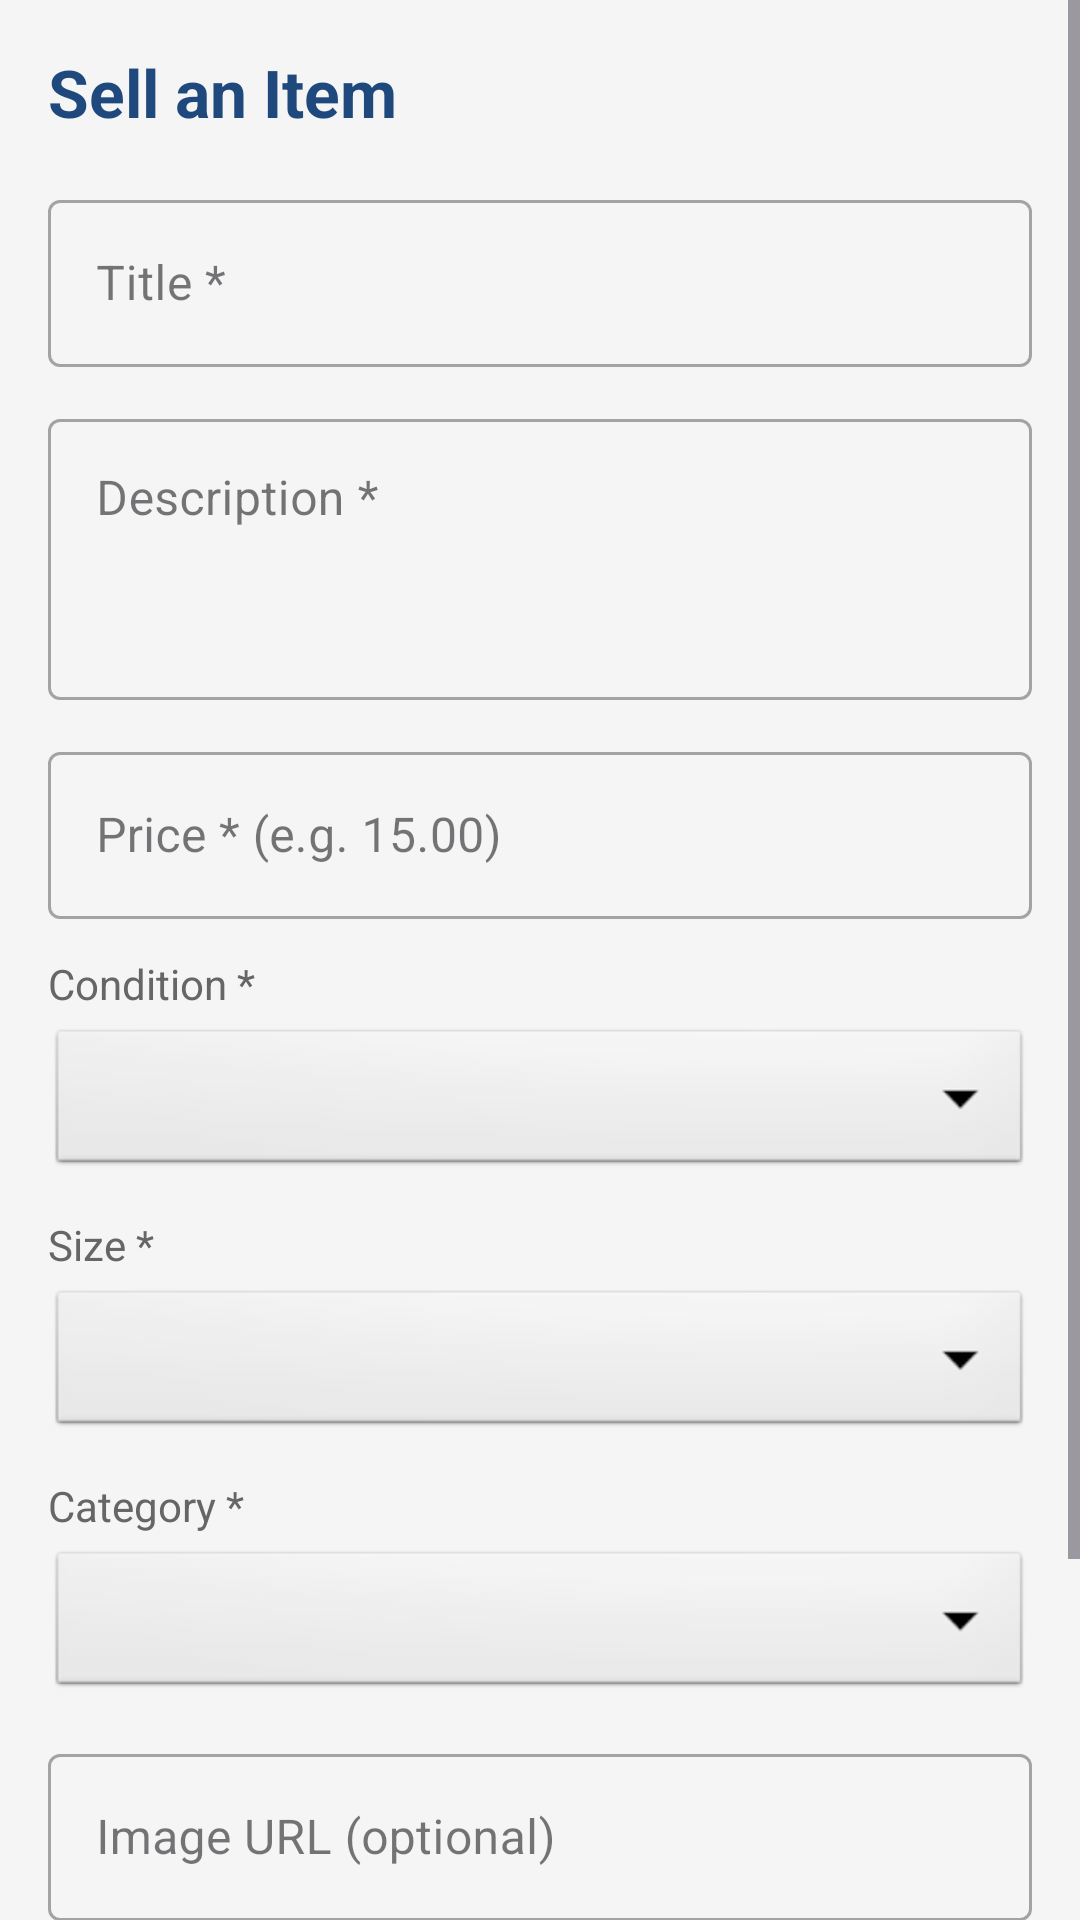

The Android layout XML behind this screen, and the referenced resources:
<!-- AndroidManifest.xml: application theme Theme.CampusCloset -->
<!-- res/layout/fragment_create_listing.xml -->
<?xml version="1.0" encoding="utf-8"?>
<ScrollView xmlns:android="http://schemas.android.com/apk/res/android"
    xmlns:app="http://schemas.android.com/apk/res-auto"
    android:layout_width="match_parent"
    android:layout_height="match_parent"
    android:background="#F5F5F5">

    <LinearLayout
        android:layout_width="match_parent"
        android:layout_height="wrap_content"
        android:orientation="vertical"
        android:padding="16dp">

        <TextView
            android:layout_width="match_parent"
            android:layout_height="wrap_content"
            android:text="Sell an Item"
            android:textSize="22sp"
            android:textStyle="bold"
            android:textColor="#1F497D"
            android:layout_marginBottom="16dp"/>

        <com.google.android.material.textfield.TextInputLayout
            android:layout_width="match_parent"
            android:layout_height="wrap_content"
            android:hint="Title *"
            android:layout_marginBottom="12dp"
            style="@style/Widget.MaterialComponents.TextInputLayout.OutlinedBox">
            <com.google.android.material.textfield.TextInputEditText
                android:id="@+id/etTitle"
                android:layout_width="match_parent"
                android:layout_height="wrap_content"/>
        </com.google.android.material.textfield.TextInputLayout>

        <com.google.android.material.textfield.TextInputLayout
            android:layout_width="match_parent"
            android:layout_height="wrap_content"
            android:hint="Description *"
            android:layout_marginBottom="12dp"
            style="@style/Widget.MaterialComponents.TextInputLayout.OutlinedBox">
            <com.google.android.material.textfield.TextInputEditText
                android:id="@+id/etDescription"
                android:layout_width="match_parent"
                android:layout_height="wrap_content"
                android:minLines="3"
                android:gravity="top"/>
        </com.google.android.material.textfield.TextInputLayout>

        <com.google.android.material.textfield.TextInputLayout
            android:layout_width="match_parent"
            android:layout_height="wrap_content"
            android:hint="Price * (e.g. 15.00)"
            android:layout_marginBottom="12dp"
            style="@style/Widget.MaterialComponents.TextInputLayout.OutlinedBox">
            <com.google.android.material.textfield.TextInputEditText
                android:id="@+id/etPrice"
                android:layout_width="match_parent"
                android:layout_height="wrap_content"
                android:inputType="numberDecimal"/>
        </com.google.android.material.textfield.TextInputLayout>

        <TextView
            android:layout_width="match_parent"
            android:layout_height="wrap_content"
            android:text="Condition *"
            android:textSize="14sp"
            android:textColor="#666666"
            android:layout_marginBottom="4dp"/>

        <Spinner
            android:id="@+id/spinnerCondition"
            android:layout_width="match_parent"
            android:layout_height="52dp"
            android:background="@android:drawable/btn_dropdown"
            android:layout_marginBottom="12dp"/>

        <TextView
            android:layout_width="match_parent"
            android:layout_height="wrap_content"
            android:text="Size *"
            android:textSize="14sp"
            android:textColor="#666666"
            android:layout_marginBottom="4dp"/>

        <Spinner
            android:id="@+id/spinnerSize"
            android:layout_width="match_parent"
            android:layout_height="52dp"
            android:background="@android:drawable/btn_dropdown"
            android:layout_marginBottom="12dp"/>

        <TextView
            android:layout_width="match_parent"
            android:layout_height="wrap_content"
            android:text="Category *"
            android:textSize="14sp"
            android:textColor="#666666"
            android:layout_marginBottom="4dp"/>

        <Spinner
            android:id="@+id/spinnerCategory"
            android:layout_width="match_parent"
            android:layout_height="52dp"
            android:background="@android:drawable/btn_dropdown"
            android:layout_marginBottom="12dp"/>

        <com.google.android.material.textfield.TextInputLayout
            android:layout_width="match_parent"
            android:layout_height="wrap_content"
            android:hint="Image URL (optional)"
            android:layout_marginBottom="20dp"
            style="@style/Widget.MaterialComponents.TextInputLayout.OutlinedBox">
            <com.google.android.material.textfield.TextInputEditText
                android:id="@+id/etImageUrl"
                android:layout_width="match_parent"
                android:layout_height="wrap_content"
                android:inputType="textUri"/>
        </com.google.android.material.textfield.TextInputLayout>

        <Button
            android:id="@+id/btnSubmitListing"
            android:layout_width="match_parent"
            android:layout_height="52dp"
            android:text="Post Listing"
            android:textAllCaps="false"
            android:textSize="16sp"
            style="@style/Widget.MaterialComponents.Button"/>

        <Button
            android:id="@+id/btnCancelListing"
            android:layout_width="match_parent"
            android:layout_height="52dp"
            android:layout_marginTop="8dp"
            android:text="Cancel"
            android:textAllCaps="false"
            android:textSize="16sp"
            android:backgroundTint="#9E9E9E"
            style="@style/Widget.MaterialComponents.Button"/>

    </LinearLayout>
</ScrollView>
<!-- resources referenced by this layout -->
<resources>
  <style name="Theme.CampusCloset" parent="Base.Theme.CampusCloset" />
  <style name="Base.Theme.CampusCloset" parent="Theme.Material3.DayNight.NoActionBar">
          
          
          <item name="colorPrimary">@color/gsu_blue</item>
          <item name="colorPrimaryVariant">@color/gsu_blue</item>
          <item name="android:statusBarColor">@color/gsu_blue</item>
  
      </style>
  <color name="gsu_blue">#0039A6</color>
</resources>
